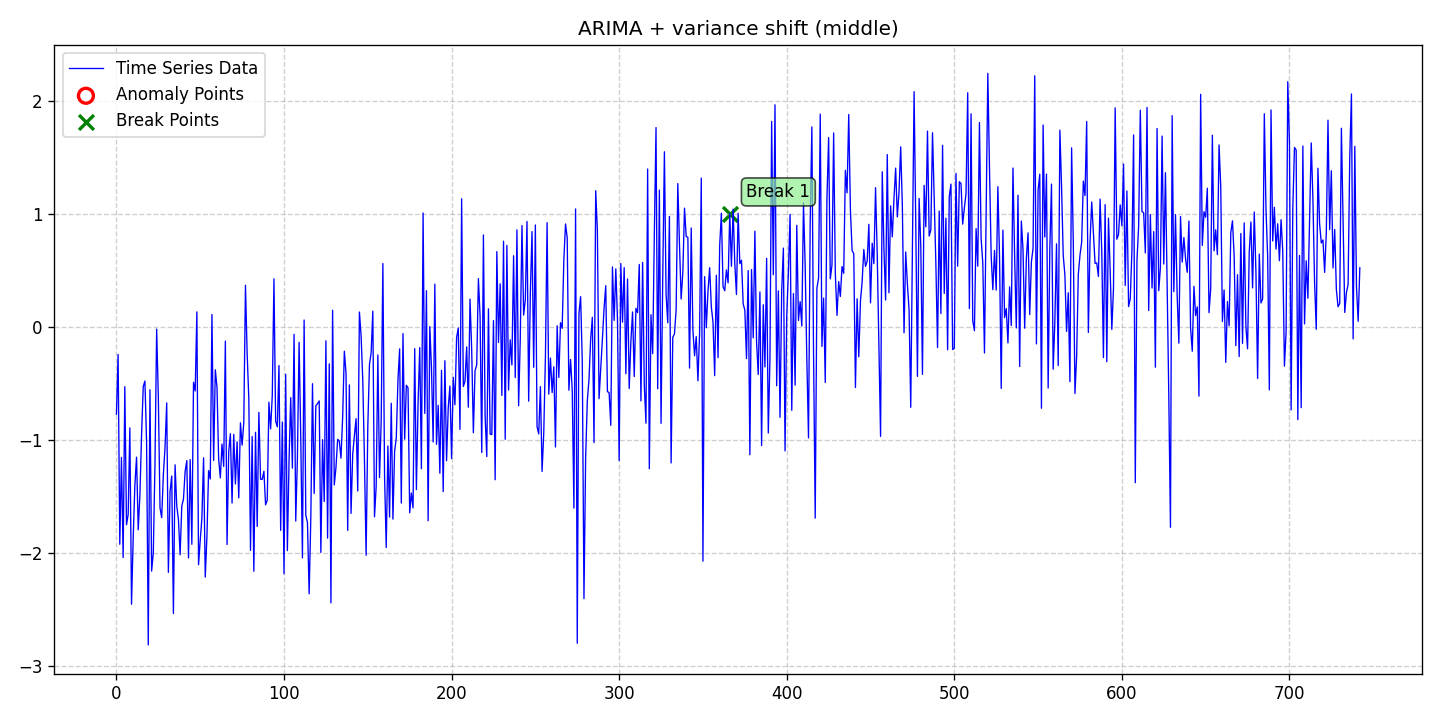

The file beside this chart, header and first rows:
date, data, stationary, det_lin_up, det_lin_down, det_quad, det_cubic, det_exp, det_damped, stoc_trend, volatility, single_seas, multiple_seas, point_anom_single, point_anom_multi, collect_anom, context_anom, mean_shift, var_shift, trend_shift, point_anom_count, point_anom_location, point_anom_point, collect_anom_count
2020-01-01, -0.7721, 0, 0, 0, 0, 0, 0, 0, 1, 0, 0, 0, 0, 0, 0, 0, 0, 1, 0, 0, none, , 0
2020-01-02, -0.2433, 0, 0, 0, 0, 0, 0, 0, 1, 0, 0, 0, 0, 0, 0, 0, 0, 1, 0, 0, none, , 0
2020-01-03, -1.923, 0, 0, 0, 0, 0, 0, 0, 1, 0, 0, 0, 0, 0, 0, 0, 0, 1, 0, 0, none, , 0
2020-01-04, -1.155, 0, 0, 0, 0, 0, 0, 0, 1, 0, 0, 0, 0, 0, 0, 0, 0, 1, 0, 0, none, , 0
2020-01-05, -2.04, 0, 0, 0, 0, 0, 0, 0, 1, 0, 0, 0, 0, 0, 0, 0, 0, 1, 0, 0, none, , 0
2020-01-06, -0.5283, 0, 0, 0, 0, 0, 0, 0, 1, 0, 0, 0, 0, 0, 0, 0, 0, 1, 0, 0, none, , 0
2020-01-07, -1.75, 0, 0, 0, 0, 0, 0, 0, 1, 0, 0, 0, 0, 0, 0, 0, 0, 1, 0, 0, none, , 0
2020-01-08, -1.659, 0, 0, 0, 0, 0, 0, 0, 1, 0, 0, 0, 0, 0, 0, 0, 0, 1, 0, 0, none, , 0
2020-01-09, -0.8927, 0, 0, 0, 0, 0, 0, 0, 1, 0, 0, 0, 0, 0, 0, 0, 0, 1, 0, 0, none, , 0
2020-01-10, -2.454, 0, 0, 0, 0, 0, 0, 0, 1, 0, 0, 0, 0, 0, 0, 0, 0, 1, 0, 0, none, , 0
2020-01-11, -1.865, 0, 0, 0, 0, 0, 0, 0, 1, 0, 0, 0, 0, 0, 0, 0, 0, 1, 0, 0, none, , 0
2020-01-12, -1.399, 0, 0, 0, 0, 0, 0, 0, 1, 0, 0, 0, 0, 0, 0, 0, 0, 1, 0, 0, none, , 0
2020-01-13, -1.152, 0, 0, 0, 0, 0, 0, 0, 1, 0, 0, 0, 0, 0, 0, 0, 0, 1, 0, 0, none, , 0
2020-01-14, -1.795, 0, 0, 0, 0, 0, 0, 0, 1, 0, 0, 0, 0, 0, 0, 0, 0, 1, 0, 0, none, , 0
2020-01-15, -1.49, 0, 0, 0, 0, 0, 0, 0, 1, 0, 0, 0, 0, 0, 0, 0, 0, 1, 0, 0, none, , 0
2020-01-16, -0.9521, 0, 0, 0, 0, 0, 0, 0, 1, 0, 0, 0, 0, 0, 0, 0, 0, 1, 0, 0, none, , 0
2020-01-17, -0.5261, 0, 0, 0, 0, 0, 0, 0, 1, 0, 0, 0, 0, 0, 0, 0, 0, 1, 0, 0, none, , 0
2020-01-18, -0.4781, 0, 0, 0, 0, 0, 0, 0, 1, 0, 0, 0, 0, 0, 0, 0, 0, 1, 0, 0, none, , 0
2020-01-19, -1.028, 0, 0, 0, 0, 0, 0, 0, 1, 0, 0, 0, 0, 0, 0, 0, 0, 1, 0, 0, none, , 0
2020-01-20, -2.814, 0, 0, 0, 0, 0, 0, 0, 1, 0, 0, 0, 0, 0, 0, 0, 0, 1, 0, 0, none, , 0
2020-01-21, -0.5557, 0, 0, 0, 0, 0, 0, 0, 1, 0, 0, 0, 0, 0, 0, 0, 0, 1, 0, 0, none, , 0
2020-01-22, -2.16, 0, 0, 0, 0, 0, 0, 0, 1, 0, 0, 0, 0, 0, 0, 0, 0, 1, 0, 0, none, , 0
2020-01-23, -1.998, 0, 0, 0, 0, 0, 0, 0, 1, 0, 0, 0, 0, 0, 0, 0, 0, 1, 0, 0, none, , 0
2020-01-24, -1.206, 0, 0, 0, 0, 0, 0, 0, 1, 0, 0, 0, 0, 0, 0, 0, 0, 1, 0, 0, none, , 0
2020-01-25, -0.01836, 0, 0, 0, 0, 0, 0, 0, 1, 0, 0, 0, 0, 0, 0, 0, 0, 1, 0, 0, none, , 0
2020-01-26, -0.6205, 0, 0, 0, 0, 0, 0, 0, 1, 0, 0, 0, 0, 0, 0, 0, 0, 1, 0, 0, none, , 0
2020-01-27, -1.6, 0, 0, 0, 0, 0, 0, 0, 1, 0, 0, 0, 0, 0, 0, 0, 0, 1, 0, 0, none, , 0
2020-01-28, -1.687, 0, 0, 0, 0, 0, 0, 0, 1, 0, 0, 0, 0, 0, 0, 0, 0, 1, 0, 0, none, , 0
2020-01-29, -1.305, 0, 0, 0, 0, 0, 0, 0, 1, 0, 0, 0, 0, 0, 0, 0, 0, 1, 0, 0, none, , 0
2020-01-30, -1.066, 0, 0, 0, 0, 0, 0, 0, 1, 0, 0, 0, 0, 0, 0, 0, 0, 1, 0, 0, none, , 0
2020-01-31, -0.6717, 0, 0, 0, 0, 0, 0, 0, 1, 0, 0, 0, 0, 0, 0, 0, 0, 1, 0, 0, none, , 0
2020-02-01, -2.172, 0, 0, 0, 0, 0, 0, 0, 1, 0, 0, 0, 0, 0, 0, 0, 0, 1, 0, 0, none, , 0
2020-02-02, -1.454, 0, 0, 0, 0, 0, 0, 0, 1, 0, 0, 0, 0, 0, 0, 0, 0, 1, 0, 0, none, , 0
2020-02-03, -1.319, 0, 0, 0, 0, 0, 0, 0, 1, 0, 0, 0, 0, 0, 0, 0, 0, 1, 0, 0, none, , 0
2020-02-04, -2.536, 0, 0, 0, 0, 0, 0, 0, 1, 0, 0, 0, 0, 0, 0, 0, 0, 1, 0, 0, none, , 0
2020-02-05, -1.22, 0, 0, 0, 0, 0, 0, 0, 1, 0, 0, 0, 0, 0, 0, 0, 0, 1, 0, 0, none, , 0
2020-02-06, -1.585, 0, 0, 0, 0, 0, 0, 0, 1, 0, 0, 0, 0, 0, 0, 0, 0, 1, 0, 0, none, , 0
2020-02-07, -1.702, 0, 0, 0, 0, 0, 0, 0, 1, 0, 0, 0, 0, 0, 0, 0, 0, 1, 0, 0, none, , 0
2020-02-08, -2.016, 0, 0, 0, 0, 0, 0, 0, 1, 0, 0, 0, 0, 0, 0, 0, 0, 1, 0, 0, none, , 0
2020-02-09, -1.584, 0, 0, 0, 0, 0, 0, 0, 1, 0, 0, 0, 0, 0, 0, 0, 0, 1, 0, 0, none, , 0
2020-02-10, -1.524, 0, 0, 0, 0, 0, 0, 0, 1, 0, 0, 0, 0, 0, 0, 0, 0, 1, 0, 0, none, , 0
2020-02-11, -1.277, 0, 0, 0, 0, 0, 0, 0, 1, 0, 0, 0, 0, 0, 0, 0, 0, 1, 0, 0, none, , 0
2020-02-12, -1.182, 0, 0, 0, 0, 0, 0, 0, 1, 0, 0, 0, 0, 0, 0, 0, 0, 1, 0, 0, none, , 0
2020-02-13, -2.044, 0, 0, 0, 0, 0, 0, 0, 1, 0, 0, 0, 0, 0, 0, 0, 0, 1, 0, 0, none, , 0
2020-02-14, -1.173, 0, 0, 0, 0, 0, 0, 0, 1, 0, 0, 0, 0, 0, 0, 0, 0, 1, 0, 0, none, , 0
2020-02-15, -1.923, 0, 0, 0, 0, 0, 0, 0, 1, 0, 0, 0, 0, 0, 0, 0, 0, 1, 0, 0, none, , 0
2020-02-16, -0.489, 0, 0, 0, 0, 0, 0, 0, 1, 0, 0, 0, 0, 0, 0, 0, 0, 1, 0, 0, none, , 0
2020-02-17, -0.5664, 0, 0, 0, 0, 0, 0, 0, 1, 0, 0, 0, 0, 0, 0, 0, 0, 1, 0, 0, none, , 0
2020-02-18, 0.134, 0, 0, 0, 0, 0, 0, 0, 1, 0, 0, 0, 0, 0, 0, 0, 0, 1, 0, 0, none, , 0
2020-02-19, -2.104, 0, 0, 0, 0, 0, 0, 0, 1, 0, 0, 0, 0, 0, 0, 0, 0, 1, 0, 0, none, , 0
2020-02-20, -1.887, 0, 0, 0, 0, 0, 0, 0, 1, 0, 0, 0, 0, 0, 0, 0, 0, 1, 0, 0, none, , 0
2020-02-21, -1.69, 0, 0, 0, 0, 0, 0, 0, 1, 0, 0, 0, 0, 0, 0, 0, 0, 1, 0, 0, none, , 0
2020-02-22, -1.157, 0, 0, 0, 0, 0, 0, 0, 1, 0, 0, 0, 0, 0, 0, 0, 0, 1, 0, 0, none, , 0
2020-02-23, -2.214, 0, 0, 0, 0, 0, 0, 0, 1, 0, 0, 0, 0, 0, 0, 0, 0, 1, 0, 0, none, , 0
2020-02-24, -1.855, 0, 0, 0, 0, 0, 0, 0, 1, 0, 0, 0, 0, 0, 0, 0, 0, 1, 0, 0, none, , 0
2020-02-25, -1.271, 0, 0, 0, 0, 0, 0, 0, 1, 0, 0, 0, 0, 0, 0, 0, 0, 1, 0, 0, none, , 0
2020-02-26, -1.345, 0, 0, 0, 0, 0, 0, 0, 1, 0, 0, 0, 0, 0, 0, 0, 0, 1, 0, 0, none, , 0
2020-02-27, 0.1106, 0, 0, 0, 0, 0, 0, 0, 1, 0, 0, 0, 0, 0, 0, 0, 0, 1, 0, 0, none, , 0
2020-02-28, -1.18, 0, 0, 0, 0, 0, 0, 0, 1, 0, 0, 0, 0, 0, 0, 0, 0, 1, 0, 0, none, , 0
2020-02-29, -0.3784, 0, 0, 0, 0, 0, 0, 0, 1, 0, 0, 0, 0, 0, 0, 0, 0, 1, 0, 0, none, , 0
... 683 more rows
